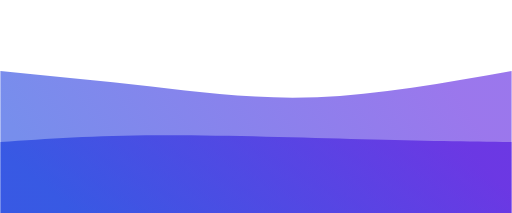
t = 0.00 s
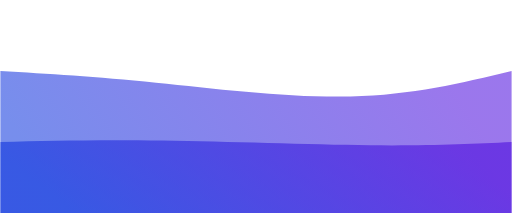
t = 0.75 s
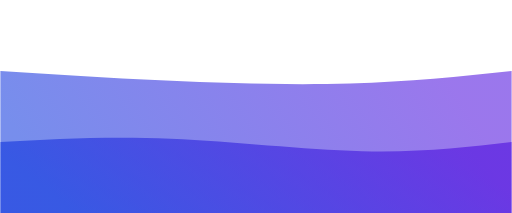
t = 1.25 s
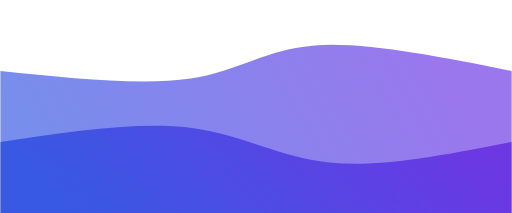
t = 2.00 s
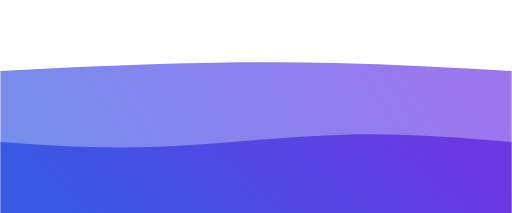
t = 2.75 s
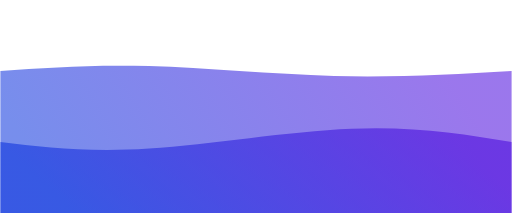
t = 3.25 s

The animated SVG that drew these frames (rendered in a browser with its animation timeline set to each time). Animation: 2 CSS @keyframes rules; one cycle of 4.00 s, repeats indefinitely.

<svg width="100%" height="100%" id="svg" viewBox="0 0 1440 600" xmlns="http://www.w3.org/2000/svg" class="transition duration-300 ease-in-out delay-150"><style>
          .path-0{
            animation:pathAnim-0 4s;
            animation-timing-function: linear;
            animation-iteration-count: infinite;
          }
          @keyframes pathAnim-0{
            0%{
              d: path("M 0,600 C 0,600 0,200 0,200 C 139.7333333333333,213.6 279.4666666666666,227.2 425,244 C 570.5333333333334,260.8 721.8666666666668,280.8 892,274 C 1062.1333333333332,267.2 1251.0666666666666,233.6 1440,200 C 1440,200 1440,600 1440,600 Z");
            }
            25%{
              d: path("M 0,600 C 0,600 0,200 0,200 C 132.53333333333336,206 265.0666666666667,212 443,229 C 620.9333333333333,246 844.2666666666667,274 1018,271 C 1191.7333333333333,268 1315.8666666666668,234 1440,200 C 1440,200 1440,600 1440,600 Z");
            }
            50%{
              d: path("M 0,600 C 0,600 0,200 0,200 C 199.7333333333333,220.8 399.4666666666666,241.6 536,221 C 672.5333333333334,200.4 745.8666666666668,138.4 886,128 C 1026.1333333333332,117.6 1233.0666666666666,158.8 1440,200 C 1440,200 1440,600 1440,600 Z");
            }
            75%{
              d: path("M 0,600 C 0,600 0,200 0,200 C 126.93333333333334,183.2 253.86666666666667,166.4 417,167 C 580.1333333333333,167.6 779.4666666666667,185.60000000000002 956,194 C 1132.5333333333333,202.39999999999998 1286.2666666666667,201.2 1440,200 C 1440,200 1440,600 1440,600 Z");
            }
            100%{
              d: path("M 0,600 C 0,600 0,200 0,200 C 139.7333333333333,213.6 279.4666666666666,227.2 425,244 C 570.5333333333334,260.8 721.8666666666668,280.8 892,274 C 1062.1333333333332,267.2 1251.0666666666666,233.6 1440,200 C 1440,200 1440,600 1440,600 Z");
            }
          }</style><defs><linearGradient id="gradient" x1="1%" y1="59%" x2="99%" y2="41%"><stop offset="5%" stop-color="#002bdc88"></stop><stop offset="95%" stop-color="#4300dc88"></stop></linearGradient></defs><path d="M 0,600 C 0,600 0,200 0,200 C 139.7333333333333,213.6 279.4666666666666,227.2 425,244 C 570.5333333333334,260.8 721.8666666666668,280.8 892,274 C 1062.1333333333332,267.2 1251.0666666666666,233.6 1440,200 C 1440,200 1440,600 1440,600 Z" stroke="none" stroke-width="0" fill="url(#gradient)" class="transition-all duration-300 ease-in-out delay-150 path-0"></path><style>
          .path-1{
            animation:pathAnim-1 4s;
            animation-timing-function: linear;
            animation-iteration-count: infinite;
          }
          @keyframes pathAnim-1{
            0%{
              d: path("M 0,600 C 0,600 0,400 0,400 C 132,390.93333333333334 264,381.8666666666667 442,381 C 620,380.1333333333333 844,387.46666666666664 1018,392 C 1192,396.53333333333336 1316,398.26666666666665 1440,400 C 1440,400 1440,600 1440,600 Z");
            }
            25%{
              d: path("M 0,600 C 0,600 0,400 0,400 C 138.53333333333336,398.5333333333333 277.0666666666667,397.06666666666666 462,401 C 646.9333333333333,404.93333333333334 878.2666666666667,414.2666666666667 1049,415 C 1219.7333333333333,415.7333333333333 1329.8666666666668,407.8666666666667 1440,400 C 1440,400 1440,600 1440,600 Z");
            }
            50%{
              d: path("M 0,600 C 0,600 0,400 0,400 C 193.7333333333333,370.93333333333334 387.4666666666666,341.8666666666667 535,360 C 682.5333333333334,378.1333333333333 783.8666666666668,443.4666666666667 927,458 C 1070.1333333333332,472.5333333333333 1255.0666666666666,436.26666666666665 1440,400 C 1440,400 1440,600 1440,600 Z");
            }
            75%{
              d: path("M 0,600 C 0,600 0,400 0,400 C 120.66666666666663,422.79999999999995 241.33333333333326,445.59999999999997 411,431 C 580.6666666666667,416.40000000000003 799.3333333333335,364.40000000000003 979,353 C 1158.6666666666665,341.59999999999997 1299.3333333333333,370.79999999999995 1440,400 C 1440,400 1440,600 1440,600 Z");
            }
            100%{
              d: path("M 0,600 C 0,600 0,400 0,400 C 132,390.93333333333334 264,381.8666666666667 442,381 C 620,380.1333333333333 844,387.46666666666664 1018,392 C 1192,396.53333333333336 1316,398.26666666666665 1440,400 C 1440,400 1440,600 1440,600 Z");
            }
          }</style><defs><linearGradient id="gradient" x1="1%" y1="59%" x2="99%" y2="41%"><stop offset="5%" stop-color="#002bdcff"></stop><stop offset="95%" stop-color="#4300dcff"></stop></linearGradient></defs><path d="M 0,600 C 0,600 0,400 0,400 C 132,390.93333333333334 264,381.8666666666667 442,381 C 620,380.1333333333333 844,387.46666666666664 1018,392 C 1192,396.53333333333336 1316,398.26666666666665 1440,400 C 1440,400 1440,600 1440,600 Z" stroke="none" stroke-width="0" fill="url(#gradient)" class="transition-all duration-300 ease-in-out delay-150 path-1"></path></svg>
